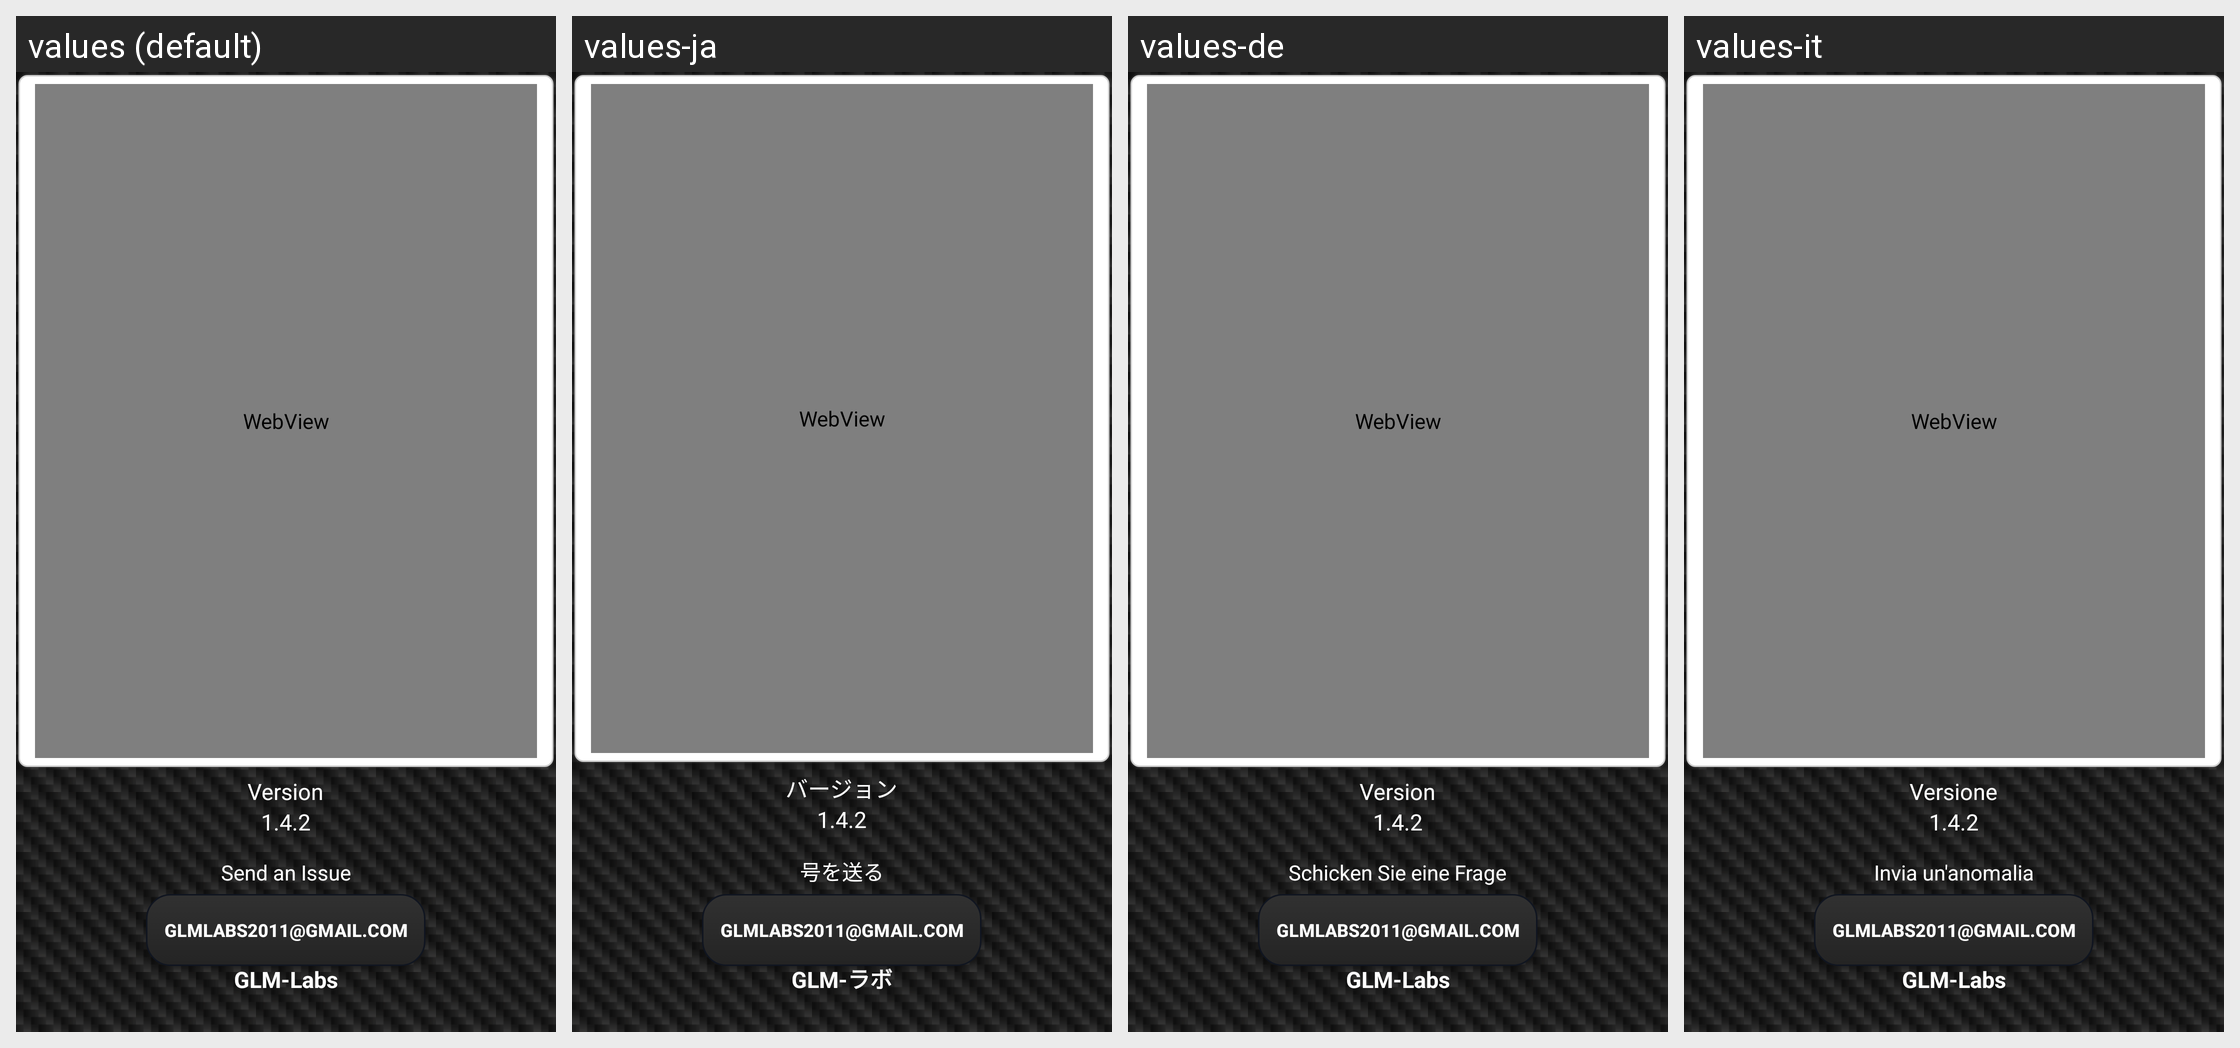

Strings drawn on this Android screen and how each of the app's shown locales translates them:
Android screen res/layout/new_info.xml rendered under 4 locales, left to right: values (default), values-ja, values-de, values-it. Device: Nexus 5 (rendered at 1080×1920; each locale shown at half size, 540×960, under a caption strip naming it); theme Theme.MaterialComponents.DayNight.NoActionBar.
Other locales in the repository, not shown: values-es, values-fr, values-ko.
Strings drawn on this screen, with the default value and each locale's value (text and hints the layout hard-codes, and strings that could not be matched under every locale, appear in the picture but are not listed):

email
  values: glmlabs2011@gmail.com
  values-ja: glmlabs2011@gmail.com
  values-de: glmlabs2011@gmail.com
  values-it: glmlabs2011@gmail.com

send
  values: Send an Issue
  values-ja: 号を送る
  values-de: Schicken Sie eine Frage
  values-it: Invia un'anomalia

version_n
  values: 1.4.2
  values-ja: 1.4.2
  values-de: 1.4.2
  values-it: 1.4.2

version
  values: Version
  values-ja: バージョン
  values-de: Version
  values-it: Versione

author
  values: GLM-Labs
  values-ja: GLM-ラボ
  values-de: GLM-Labs
  values-it: GLM-Labs
